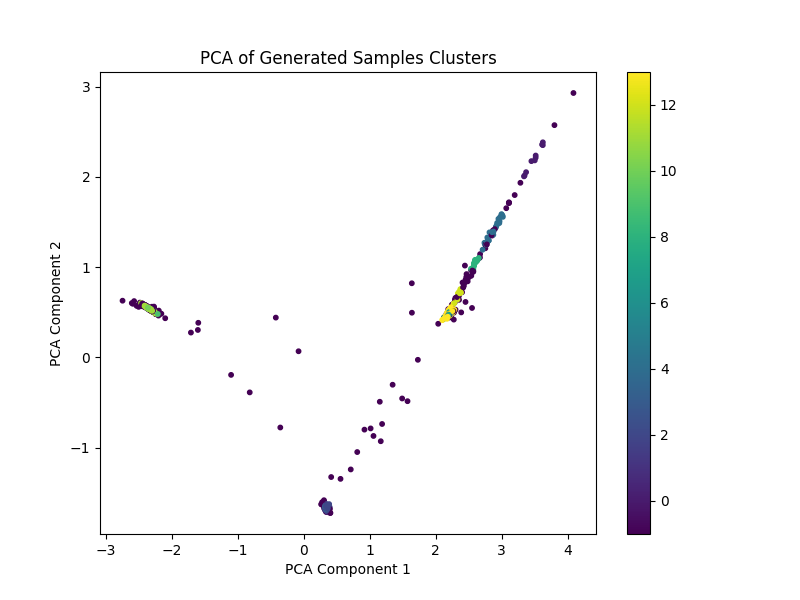

The file beside this chart, header and first rows:
flow_duration, Header_Length, Protocol Type, Duration, Rate, Srate, Drate, fin_flag_number, syn_flag_number, rst_flag_number, psh_flag_number, ack_flag_number, ece_flag_number, cwr_flag_number, ack_count, syn_count, fin_count, urg_count, rst_count, HTTP, HTTPS, DNS, Telnet, SMTP
-0.03502, -0.1781, 0.8007, 0.122, -0.0316, 0.005159, 0.02039, -0.2943, -0.4697, -0.3448, -0.3009, -0.371, -0.0001186, -0.007026, -0.3055, -0.5126, -0.2143, -0.1049, -0.09634, -0.226, -0.2299, -0.02233, -0.01063, -0.02338
-0.03787, -0.1574, 0.8664, -0.1279, -0.05081, -0.01843, 0.007317, -0.2918, -0.4898, -0.3424, -0.308, -0.3718, 0.002848, 1.2397766e-05, -0.3281, -0.5379, -0.27, -0.09073, -0.1162, -0.2295, -0.2495, -0.01121, -0.003772, -0.007128
-0.03606, -0.1962, -0.3604, -0.1309, -0.1006, -0.07209, 0.004906, -0.2802, -0.4333, -0.3241, -0.3006, -0.3707, -0.01594, -0.004472, -0.3292, -0.5055, -0.3055, -0.09318, -0.1203, -0.2412, -0.2587, -0.01204, 0.008528, -0.006085
-0.01643, -0.1882, -0.3358, -0.1499, -0.1162, -0.0628, 0.01884, -0.2773, 1.96, -0.3329, -0.3088, -0.394, -0.01678, -0.001756, -0.3111, 1.021, -0.3024, -0.1102, -0.1065, -0.2314, -0.2598, -0.01731, 0.005934, -0.02289
-0.03334, -0.2045, -0.345, -0.1479, -0.1063, -0.06422, -0.0005733, -0.2788, -0.4477, -0.3238, -0.3126, -0.3703, -0.0135, -0.01327, -0.3346, -0.5223, -0.2917, -0.09667, -0.129, -0.2385, -0.2392, -0.008305, 0.006938, -0.004769
-0.03869, -0.1782, 0.8499, -0.01046, -0.02212, 0.02083, 0.01439, -0.2982, -0.4935, -0.3416, -0.3024, -0.3669, 0.006125, -0.0007115, -0.3281, -0.5386, -0.2577, -0.1001, -0.1099, -0.2219, -0.2353, -0.01796, -0.005494, -0.01271
-0.01234, -0.1895, -0.3376, -0.1475, -0.1211, -0.05687, 0.02068, -0.2779, 1.96, -0.3397, -0.3076, -0.3956, -0.01782, -0.0006082, -0.3089, 1.025, -0.3108, -0.1116, -0.105, -0.2272, -0.2711, -0.02065, 0.003306, -0.02472
-0.03749, -0.1807, 0.8278, -0.01221, -0.0245, 0.01457, 0.01822, -0.2954, -0.4779, -0.342, -0.2996, -0.3695, 0.001143, -0.003259, -0.3198, -0.5219, -0.2423, -0.1021, -0.1051, -0.2237, -0.2338, -0.0212, -0.008355, -0.01644
-0.03565, -0.1936, -0.3591, -0.136, -0.1028, -0.071, 0.002582, -0.2828, -0.4503, -0.3202, -0.3015, -0.3698, -0.01558, -0.005441, -0.3289, -0.5046, -0.2966, -0.09307, -0.1211, -0.2407, -0.2516, -0.01122, 0.008242, -0.004558
-0.03545, -0.171, 0.8457, -0.1387, -0.03209, 0.0111, 0.01399, -0.2927, -0.4764, -0.3394, -0.2946, -0.3633, 0.006218, 0.003319, -0.3327, -0.5407, -0.2594, -0.09282, -0.1137, -0.2267, -0.2365, -0.01493, -0.003974, -0.006887
-0.03802, -0.1613, 0.8483, -0.1462, -0.03687, -0.0003268, 0.009222, -0.2919, -0.4778, -0.3407, -0.3001, -0.3668, 0.004207, 0.001025, -0.3281, -0.5348, -0.2647, -0.09034, -0.1151, -0.2257, -0.2436, -0.01378, -0.003788, -0.007645
-0.01396, -0.1847, -0.31, -0.1451, -0.1313, -0.06469, 0.01667, -0.2715, 1.96, -0.3203, -0.3008, -0.3785, -0.0102, -0.008411, -0.3115, 2.029, -0.2867, -0.1111, -0.1074, -0.2376, -0.2714, -0.00993, 0.006655, -0.01858
-0.03984, -0.1702, 0.857, -0.1276, -0.01125, 0.03396, 0.01305, -0.2964, -0.4838, -0.3449, -0.2936, -0.3652, 0.007731, 0.004724, -0.3347, -0.5446, -0.2612, -0.09304, -0.115, -0.2276, -0.2375, -0.01691, -0.00325, -0.006448
-0.01168, -0.1879, -0.332, -0.1402, -0.1076, -0.05836, 0.02291, -0.2739, 1.955, -0.3226, -0.3092, -0.3904, -0.01752, -0.0007244, -0.3095, 0.9866, -0.3081, -0.1125, -0.09775, -0.2227, -0.2593, -0.02319, 0.002521, -0.02603
-0.03091, -0.149, 0.8932, -0.1, -0.06479, -0.03299, 0.00893, -0.291, -0.5082, -0.3479, -0.3131, -0.3798, 0.004077, 0.0003794, -0.3225, -0.5452, -0.2827, -0.08875, -0.1195, -0.2319, -0.251, -0.01598, -0.004494, -0.005361
-0.03406, -0.1948, -0.3716, -0.1098, -0.09984, -0.06115, 0.002116, -0.2821, -0.4652, -0.3231, -0.3038, -0.3733, -0.01912, -0.007517, -0.3299, -0.4948, -0.2991, -0.09596, -0.117, -0.2421, -0.258, -0.01401, 0.007466, -0.007143
-0.03491, -0.1713, 0.8654, -0.1485, -0.04073, -1.5439466e-05, 0.01182, -0.2983, -0.4861, -0.3435, -0.2997, -0.3702, 0.006473, 0.003383, -0.3358, -0.548, -0.266, -0.09218, -0.1156, -0.2284, -0.2426, -0.01433, -0.0038, -0.006224
-0.006044, -0.1987, -0.342, -0.104, -0.1016, -0.05607, 0.02917, -0.2756, 2.017, -0.3156, -0.3209, -0.3865, -0.02378, 0.0002365, -0.3098, 1.025, -0.3241, -0.1238, -0.08886, -0.2267, -0.2661, -0.02765, 0.00111, -0.03526
-0.01911, -0.1848, -0.3249, -0.1503, -0.1237, -0.05965, 0.01246, -0.2722, 1.905, -0.3395, -0.3011, -0.3837, -0.01777, -0.005395, -0.3018, 1.036, -0.2944, -0.1113, -0.11, -0.2359, -0.2586, -0.01197, 0.006405, -0.02344
-0.01735, -0.1866, -0.3199, -0.15, -0.1314, -0.06461, 0.01324, -0.2736, 1.955, -0.3314, -0.3029, -0.3849, -0.01441, -0.007143, -0.3087, 1.606, -0.2943, -0.1109, -0.1099, -0.2395, -0.2659, -0.01022, 0.006812, -0.0202
-0.01852, -0.138, 0.3573, -0.09377, -0.04523, 0.000558, 0.006423, -0.1852, -0.3032, -0.2705, -0.2493, -0.275, -0.012, -0.03162, -0.2507, -0.3872, -0.1736, -0.09379, -0.08341, -0.2038, -0.2218, -0.00114, -0.01175, -0.0202
-0.03902, -0.2033, -0.3645, -0.1253, -0.1074, -0.06599, 0.001609, -0.2895, -0.491, -0.3274, -0.3208, -0.3775, -0.01752, -0.01008, -0.3406, -0.5164, -0.308, -0.09655, -0.1252, -0.2415, -0.2467, -0.006832, 0.004079, -0.008683
-0.02147, -0.2118, -0.3233, -0.07101, -0.1086, -0.05632, 0.03879, -0.2903, 2.02, -0.305, -0.3356, -0.4044, -0.01693, -0.01239, -0.297, 1.032, -0.1738, -0.1429, -0.09405, -0.2526, -0.2469, -0.01128, 0.003198, -0.02413
-0.02249, -0.1796, -0.2904, -0.04085, -0.1192, -0.08394, 0.04159, -0.2984, 1.985, -0.3113, -0.3047, -0.3908, -0.01113, -0.008285, -0.2881, 1.888, -0.1779, -0.1436, -0.1023, -0.2653, -0.2554, -0.006642, 0.01005, -0.02154
-0.03618, -0.1639, 0.857, -0.1436, -0.05197, -0.01526, 0.009432, -0.2903, -0.483, -0.3401, -0.3028, -0.368, 0.004904, 0.001778, -0.3279, -0.5403, -0.2632, -0.09013, -0.1165, -0.2298, -0.2458, -0.01031, -0.004366, -0.006272
-0.00928, -0.192, -0.3401, -0.1385, -0.1109, -0.05917, 0.02467, -0.2787, 1.999, -0.3278, -0.3108, -0.3952, -0.01762, 6.5196306e-05, -0.3136, 1.011, -0.3172, -0.1142, -0.09596, -0.223, -0.267, -0.02578, 0.002162, -0.02608
-0.01381, -0.1883, -0.3192, -0.1466, -0.1372, -0.06436, 0.01467, -0.2755, 2.016, -0.3322, -0.3043, -0.3876, -0.01237, -0.007808, -0.3093, 1.877, -0.2965, -0.1122, -0.1093, -0.2386, -0.2759, -0.01052, 0.005532, -0.01999
-0.017, -0.1892, -0.3294, -0.1465, -0.1086, -0.06714, 0.02005, -0.2743, 1.968, -0.3165, -0.318, -0.3907, -0.01705, -0.002888, -0.3143, 0.9904, -0.2994, -0.1129, -0.1038, -0.2278, -0.2449, -0.0195, 0.006145, -0.02289
-0.03366, -0.1594, 0.8537, -0.1306, -0.05962, -0.02499, 0.01073, -0.2874, -0.4817, -0.3383, -0.3035, -0.3683, 0.003401, 0.0004193, -0.3258, -0.5348, -0.2644, -0.08972, -0.1166, -0.2281, -0.2442, -0.01237, -0.004375, -0.006585
-0.02236, -0.1851, -0.3231, -0.154, -0.1274, -0.06729, 0.01012, -0.2763, 1.94, -0.3308, -0.3033, -0.3856, -0.01383, -0.007728, -0.307, 1.281, -0.287, -0.1107, -0.1124, -0.2421, -0.2546, -0.007665, 0.008717, -0.01949
-0.03672, -0.1661, 0.837, -0.13, -0.01932, 0.02391, 0.01441, -0.291, -0.4728, -0.338, -0.2914, -0.361, 0.005753, 0.002096, -0.3303, -0.5343, -0.2578, -0.09243, -0.1135, -0.2252, -0.2337, -0.01716, -0.003805, -0.007575
-0.03625, -0.2, -0.3657, -0.1371, -0.1047, -0.07474, 0.002674, -0.2862, -0.4596, -0.3281, -0.3082, -0.3761, -0.01472, -0.005237, -0.3331, -0.5191, -0.3084, -0.09445, -0.1249, -0.2424, -0.2552, -0.009964, 0.008171, -0.004847
-0.04756, -0.1688, 0.8637, -0.1215, 0.004731, 0.04946, 0.009669, -0.2987, -0.4845, -0.3522, -0.2937, -0.368, 0.008974, 0.006873, -0.3368, -0.5456, -0.2613, -0.09192, -0.1181, -0.2276, -0.2428, -0.01867, -0.002296, -0.006268
-0.01984, -0.178, -0.3732, -0.009777, -0.09347, -0.02283, 6.632693e-05, -0.2287, -0.4801, -0.3217, -0.2913, -0.3657, -0.01636, -0.02213, -0.3175, -0.4952, -0.2865, -0.1093, -0.09878, -0.2276, -0.3064, -0.02099, 0.01613, -0.008412
-0.0366, -0.1967, -0.3569, -0.1345, -0.1024, -0.06989, 0.002723, -0.2811, -0.4477, -0.3226, -0.3062, -0.3703, -0.01638, -0.006159, -0.3297, -0.5081, -0.2986, -0.0941, -0.1217, -0.2377, -0.2446, -0.01055, 0.006825, -0.005857
-0.02862, -0.1963, -0.3822, -0.07905, -0.1022, -0.05741, 0.002005, -0.2816, -0.4859, -0.3218, -0.3196, -0.3793, -0.02088, -0.01369, -0.3323, -0.4985, -0.3065, -0.1007, -0.1158, -0.2403, -0.272, -0.01458, 0.007814, -0.008469
-0.03986, -0.1812, 0.8763, -0.09971, -0.02065, 0.02402, 0.01193, -0.3031, -0.5037, -0.3431, -0.3033, -0.369, 0.008887, 0.003277, -0.3394, -0.5527, -0.2761, -0.09577, -0.1166, -0.2199, -0.2408, -0.01632, -0.003376, -0.007088
-0.02175, -0.1962, -0.3364, -0.1301, -0.1241, -0.06881, 0.01645, -0.2836, 2.038, -0.3297, -0.3173, -0.3983, -0.01141, -0.002914, -0.3169, 1.067, -0.2853, -0.1154, -0.1167, -0.2347, -0.252, -0.01386, 0.008593, -0.02007
-0.02692, -0.2189, -0.3678, -0.1418, -0.09878, -0.0644, 0.001122, -0.2783, -0.4293, -0.3291, -0.3147, -0.377, -0.01804, -0.01438, -0.331, -0.53, -0.3012, -0.1028, -0.1256, -0.2474, -0.2579, -0.008389, 0.006198, -0.007857
-0.01266, -0.1918, -0.3392, -0.1471, -0.1255, -0.05683, 0.01832, -0.2784, 1.968, -0.3467, -0.3061, -0.3964, -0.01884, -0.00167, -0.3061, 1.05, -0.3133, -0.1128, -0.1074, -0.2314, -0.2749, -0.01867, 0.003449, -0.02517
-0.03296, -0.1573, 0.8368, -0.03916, -0.05282, -0.01928, 0.015, -0.2966, -0.4903, -0.3426, -0.3072, -0.3815, -0.000805, -0.009464, -0.3063, -0.5071, -0.2545, -0.09138, -0.1013, -0.2229, -0.2366, -0.02022, -0.01214, -0.0121
-0.02828, -0.1692, 0.855, -0.1513, -0.07872, -0.04037, 0.01494, -0.2895, -0.4764, -0.3371, -0.3012, -0.3638, 0.004368, 0.001929, -0.3267, -0.5416, -0.2579, -0.09066, -0.1154, -0.2271, -0.2374, -0.0112, -0.003525, -0.006775
-0.03274, -0.1962, -0.3706, -0.1056, -0.1017, -0.06439, 0.001975, -0.2833, -0.4784, -0.3209, -0.3136, -0.3751, -0.01859, -0.01011, -0.3307, -0.5017, -0.3033, -0.09775, -0.1185, -0.2412, -0.2582, -0.01186, 0.00765, -0.007024
-0.0177, -0.1888, -0.336, -0.1487, -0.1139, -0.06539, 0.01827, -0.2779, 1.985, -0.3288, -0.3115, -0.3949, -0.01599, -0.001984, -0.313, 1.029, -0.3016, -0.1105, -0.1063, -0.2308, -0.2545, -0.01671, 0.006169, -0.0223
-0.01786, -0.1924, -0.3409, -0.1492, -0.1159, -0.06826, 0.01774, -0.2811, 2.018, -0.3291, -0.3159, -0.3985, -0.01546, -0.001669, -0.3171, 1.045, -0.3055, -0.1119, -0.1078, -0.2318, -0.2537, -0.0169, 0.007112, -0.02084
0.02933, -0.2489, -0.3801, -0.1208, -0.1714, -0.08935, 0.0922, -0.2583, 1.841, -0.3424, -0.2879, -0.4573, -0.01058, -0.03932, -0.4198, 1.182, 1.044, -0.109, -0.08521, -0.2539, -0.2954, -0.02355, -0.01281, -0.05963
-0.02979, -0.2064, -0.165, -0.09416, -0.07985, -0.03452, 0.047, -0.2977, 1.652, -0.3246, -0.3322, -0.3966, -0.02307, -0.0209, -0.2682, 0.8801, -0.1458, -0.1449, -0.08551, -0.2741, -0.2687, -0.005769, -0.0009461, -0.02679
-0.03723, -0.1666, 0.8609, -0.1446, -0.03441, 0.005064, 0.01115, -0.2948, -0.4857, -0.3425, -0.3, -0.3676, 0.005196, 0.002381, -0.3315, -0.5421, -0.2647, -0.09178, -0.1152, -0.2276, -0.2423, -0.01318, -0.003475, -0.006648
-0.0192, -0.1823, -0.2978, -0.0479, -0.1325, -0.07975, 0.03963, -0.2972, 2.018, -0.3102, -0.3049, -0.393, -0.009104, -0.008506, -0.2933, 2.129, -0.1929, -0.1386, -0.1003, -0.257, -0.2637, -0.008863, 0.008269, -0.01926
-0.03989, -0.1809, 0.8759, 0.02222, -0.01746, 0.02881, 0.01262, -0.3075, -0.5108, -0.3481, -0.307, -0.3743, 0.01019, 0.002428, -0.3398, -0.5577, -0.2701, -0.09949, -0.114, -0.222, -0.241, -0.0216, -0.004375, -0.01115
-0.03327, -0.1668, 0.8899, -0.04377, -0.0528, -0.01892, 0.01472, -0.3107, -0.5224, -0.3531, -0.3157, -0.3935, 0.001296, -0.006153, -0.3155, -0.5315, -0.2626, -0.09168, -0.1056, -0.2292, -0.2455, -0.01884, -0.01161, -0.009929
-0.03989, -0.1727, 0.8528, -0.09991, -0.01055, 0.03386, 0.01275, -0.2973, -0.4887, -0.3406, -0.298, -0.3638, 0.007359, 0.002581, -0.3354, -0.5424, -0.2701, -0.09504, -0.1132, -0.221, -0.2364, -0.01801, -0.003663, -0.008059
-0.01587, -0.1875, -0.3265, -0.1517, -0.1343, -0.06315, 0.01212, -0.2767, 2.007, -0.341, -0.3041, -0.3887, -0.01479, -0.006044, -0.3066, 1.483, -0.3002, -0.1125, -0.1116, -0.24, -0.2704, -0.0111, 0.006685, -0.02126
-0.03527, -0.1623, 0.844, -0.1373, -0.05403, -0.01838, 0.01068, -0.2876, -0.4749, -0.3371, -0.3006, -0.3654, 0.003531, 0.0006684, -0.3273, -0.5328, -0.2605, -0.09065, -0.1154, -0.2271, -0.2424, -0.01185, -0.004145, -0.007257
-0.009387, -0.1882, -0.3075, -0.1405, -0.1367, -0.06377, 0.02079, -0.2714, 1.982, -0.314, -0.3016, -0.3796, -0.009575, -0.008772, -0.3183, 2.513, -0.2912, -0.1113, -0.1027, -0.2341, -0.2814, -0.01194, 0.005323, -0.01745
-0.08355, -0.1885, 0.7771, -0.07826, 1.443, 1.503, -0.01647, -0.296, -0.4686, -0.3761, -0.3044, -0.3501, -0.007106, -0.01966, -0.3884, -0.5786, -0.2376, -0.08349, -0.08701, -0.2138, -0.2394, -0.01277, -0.01875, -0.04418
-0.02414, -0.1824, -0.3246, -0.1569, -0.1216, -0.06815, 0.01043, -0.2753, 1.936, -0.3326, -0.3062, -0.3878, -0.01495, -0.006835, -0.3053, 1.052, -0.2843, -0.1089, -0.1142, -0.2414, -0.2491, -0.008399, 0.007905, -0.02159
-0.03087, -0.1526, 0.8954, -0.09865, -0.06571, -0.03236, 0.009071, -0.2911, -0.5104, -0.3473, -0.3135, -0.3806, 0.003786, 0.0006633, -0.3244, -0.547, -0.2814, -0.08955, -0.1197, -0.2331, -0.2522, -0.0147, -0.005026, -0.004808
-0.04044, -0.1679, 0.8462, -0.1197, 0.06437, 0.106, 0.0116, -0.2975, -0.4848, -0.3461, -0.2993, -0.3632, 0.005238, -0.0005197, -0.3346, -0.5387, -0.2642, -0.0916, -0.1065, -0.2167, -0.2358, -0.01799, -0.005684, -0.009001
-0.03314, -0.1616, 0.9062, -0.06881, -0.06257, -0.02896, 0.0112, -0.3093, -0.5268, -0.3553, -0.3173, -0.3941, 0.003338, -0.003734, -0.32, -0.5416, -0.2741, -0.0896, -0.1107, -0.2309, -0.2504, -0.01765, -0.009003, -0.006994
... 940 more rows
